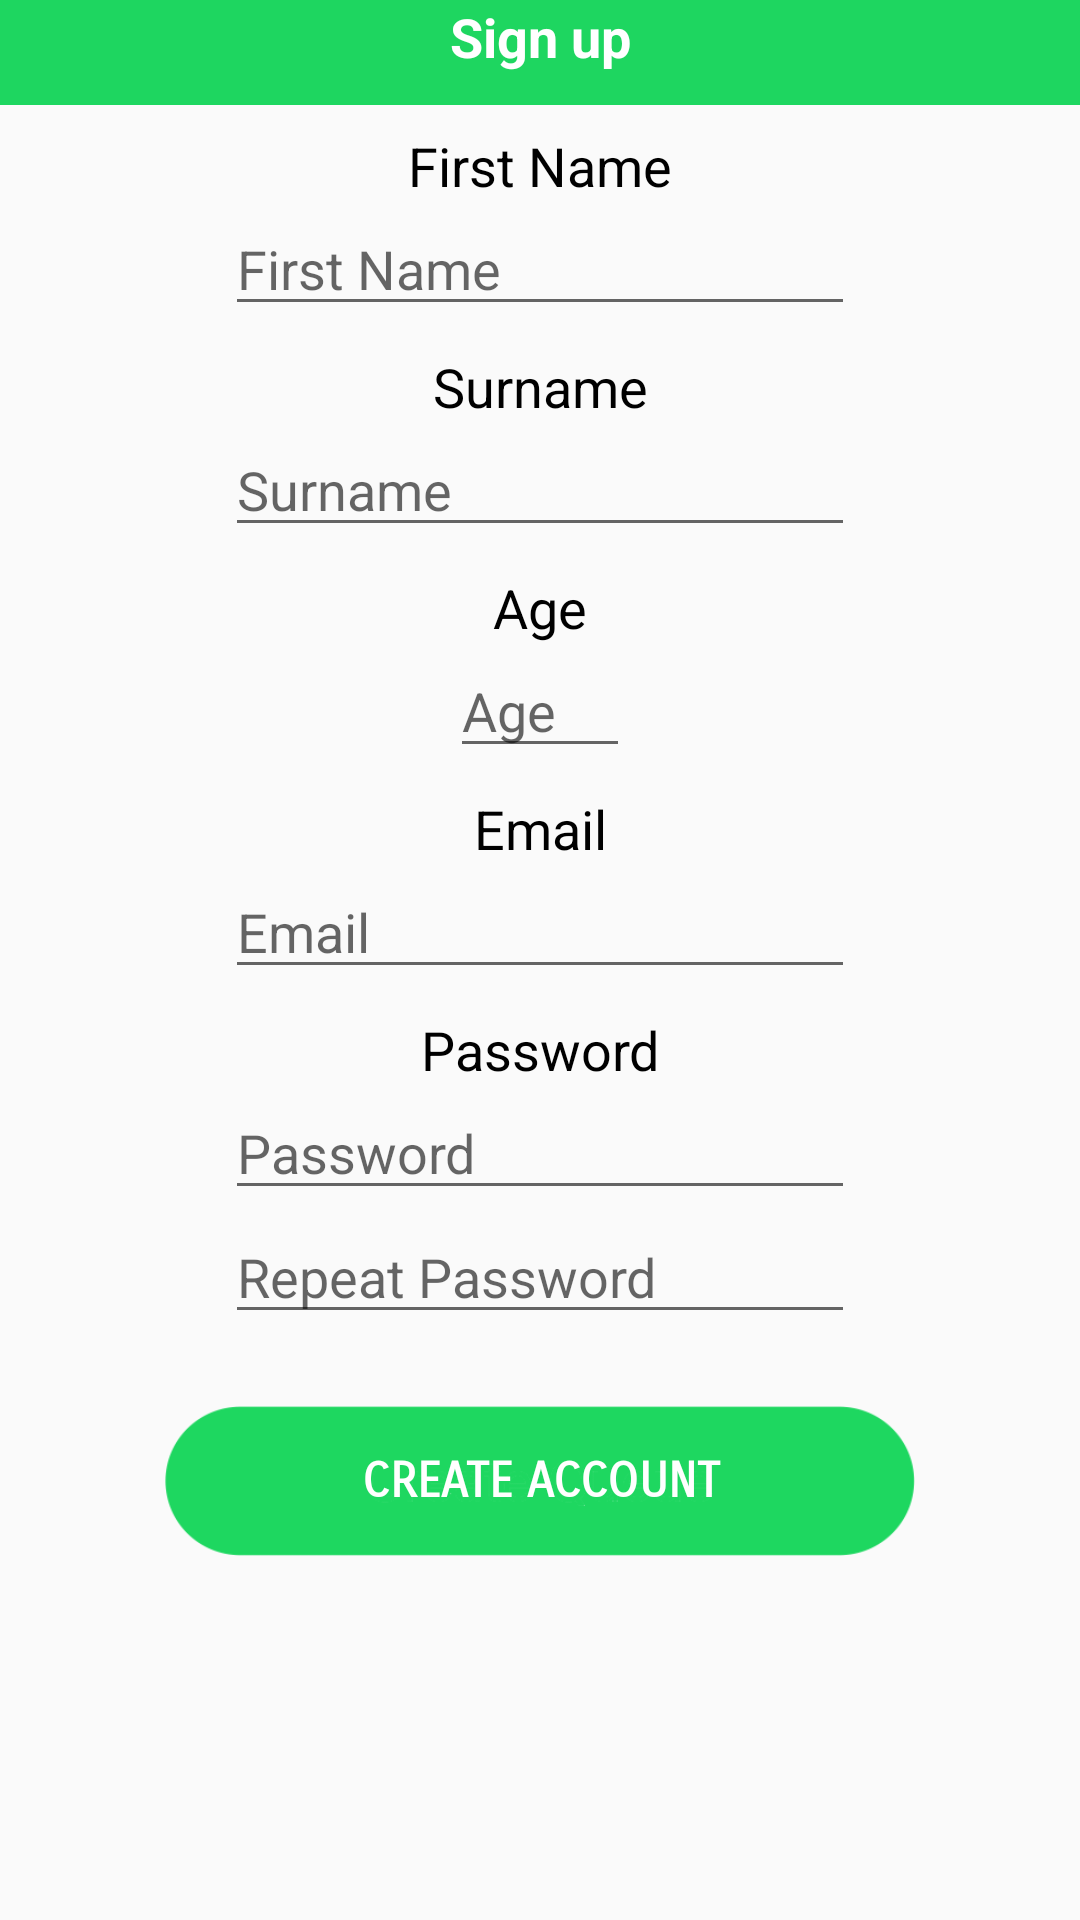

Write the Android layout XML for this screen, with the resource values it uses.
<!-- AndroidManifest.xml: application theme AppTheme -->
<!-- res/layout/activity_signup.xml -->
<?xml version="1.0" encoding="utf-8"?>
<android.support.constraint.ConstraintLayout xmlns:android="http://schemas.android.com/apk/res/android"
    xmlns:app="http://schemas.android.com/apk/res-auto"
    xmlns:tools="http://schemas.android.com/tools"
    android:layout_width="match_parent"
    android:layout_height="match_parent"
    tools:context="com.becama.queuethemusic.qtm.Signup">

    <ImageView
        android:id="@+id/imageView7"
        android:layout_width="0dp"
        android:layout_height="35dp"
        app:layout_constraintEnd_toEndOf="parent"
        app:layout_constraintStart_toStartOf="parent"
        app:layout_constraintTop_toTopOf="parent"
        app:srcCompat="@color/colorPrimary" />

    <TextView
        android:id="@+id/textView5"
        android:layout_width="wrap_content"
        android:layout_height="wrap_content"
        android:layout_marginEnd="8dp"
        android:layout_marginStart="8dp"
        android:fontFamily="sans-serif"
        android:text="@string/sign_up"
        android:textColor="@android:color/background_light"
        android:textSize="18sp"
        android:textStyle="bold"
        app:layout_constraintEnd_toEndOf="parent"
        app:layout_constraintStart_toStartOf="@+id/imageView7"
        app:layout_constraintTop_toTopOf="@+id/imageView7" />

    <TextView
        android:id="@+id/textView6"
        android:layout_width="wrap_content"
        android:layout_height="wrap_content"
        android:layout_marginEnd="8dp"
        android:layout_marginStart="8dp"
        android:layout_marginTop="8dp"
        android:text="@string/first_name"
        android:textColor="@android:color/black"
        android:textSize="18sp"
        app:layout_constraintEnd_toEndOf="parent"
        app:layout_constraintStart_toStartOf="parent"
        app:layout_constraintTop_toBottomOf="@+id/imageView7" />

    <EditText
        android:id="@+id/signup_first_name"
        android:layout_width="wrap_content"
        android:layout_height="wrap_content"
        android:layout_marginEnd="8dp"
        android:layout_marginStart="8dp"
        android:ems="10"
        android:hint="@string/first_name"
        android:inputType="textPersonName"
        app:layout_constraintEnd_toEndOf="parent"
        app:layout_constraintStart_toStartOf="parent"
        app:layout_constraintTop_toBottomOf="@+id/textView6" />

    <TextView
        android:id="@+id/textView7"
        android:layout_width="wrap_content"
        android:layout_height="wrap_content"
        android:layout_marginEnd="8dp"
        android:layout_marginStart="8dp"
        android:layout_marginTop="8dp"
        android:text="@string/surname"
        android:textColor="@android:color/black"
        android:textSize="18sp"
        app:layout_constraintEnd_toEndOf="parent"
        app:layout_constraintStart_toStartOf="parent"
        app:layout_constraintTop_toBottomOf="@+id/signup_first_name" />

    <EditText
        android:id="@+id/signup_surname"
        android:layout_width="wrap_content"
        android:layout_height="wrap_content"
        android:layout_marginEnd="8dp"
        android:layout_marginStart="8dp"
        android:ems="10"
        android:hint="@string/surname"
        android:inputType="textPersonName"
        app:layout_constraintEnd_toEndOf="parent"
        app:layout_constraintStart_toStartOf="parent"
        app:layout_constraintTop_toBottomOf="@+id/textView7" />

    <TextView
        android:id="@+id/textView8"
        android:layout_width="wrap_content"
        android:layout_height="wrap_content"
        android:layout_marginEnd="8dp"
        android:layout_marginStart="8dp"
        android:layout_marginTop="8dp"
        android:text="@string/email"
        android:textColor="@android:color/black"
        android:textSize="18sp"
        app:layout_constraintEnd_toEndOf="parent"
        app:layout_constraintStart_toStartOf="parent"
        app:layout_constraintTop_toBottomOf="@+id/signup_age" />

    <EditText
        android:id="@+id/signup_email"
        android:layout_width="wrap_content"
        android:layout_height="wrap_content"
        android:layout_marginEnd="8dp"
        android:layout_marginStart="8dp"
        android:ems="10"
        android:hint="@string/email"
        android:inputType="textEmailAddress"
        app:layout_constraintEnd_toEndOf="parent"
        app:layout_constraintStart_toStartOf="parent"
        app:layout_constraintTop_toBottomOf="@+id/textView8" />

    <TextView
        android:id="@+id/textView9"
        android:layout_width="wrap_content"
        android:layout_height="wrap_content"
        android:layout_marginEnd="8dp"
        android:layout_marginStart="8dp"
        android:layout_marginTop="8dp"
        android:text="@string/age"
        android:textColor="@android:color/black"
        android:textSize="18sp"
        app:layout_constraintEnd_toEndOf="parent"
        app:layout_constraintStart_toStartOf="parent"
        app:layout_constraintTop_toBottomOf="@+id/signup_surname" />

    <EditText
        android:id="@+id/signup_age"
        android:layout_width="60dp"
        android:layout_height="wrap_content"
        android:layout_marginEnd="8dp"
        android:layout_marginStart="8dp"
        android:ems="10"
        android:hint="@string/age"
        android:inputType="number"
        app:layout_constraintEnd_toEndOf="parent"
        app:layout_constraintStart_toStartOf="parent"
        app:layout_constraintTop_toBottomOf="@+id/textView9" />

    <TextView
        android:id="@+id/textView10"
        android:layout_width="wrap_content"
        android:layout_height="wrap_content"
        android:layout_marginEnd="8dp"
        android:layout_marginStart="8dp"
        android:layout_marginTop="8dp"
        android:text="@string/password"
        android:textColor="@android:color/black"
        android:textSize="18sp"
        app:layout_constraintEnd_toEndOf="parent"
        app:layout_constraintStart_toStartOf="parent"
        app:layout_constraintTop_toBottomOf="@+id/signup_email" />

    <EditText
        android:id="@+id/signup_password1"
        android:layout_width="wrap_content"
        android:layout_height="wrap_content"
        android:layout_marginEnd="8dp"
        android:layout_marginStart="8dp"
        android:ems="10"
        android:hint="@string/password"
        android:inputType="textPassword"
        app:layout_constraintEnd_toEndOf="parent"
        app:layout_constraintStart_toStartOf="parent"
        app:layout_constraintTop_toBottomOf="@+id/textView10" />

    <EditText
        android:id="@+id/signup_password2"
        android:layout_width="wrap_content"
        android:layout_height="wrap_content"
        android:layout_marginEnd="8dp"
        android:layout_marginStart="8dp"
        android:ems="10"
        android:hint="@string/repeat_password"
        android:inputType="textPassword"
        app:layout_constraintEnd_toEndOf="parent"
        app:layout_constraintStart_toStartOf="parent"
        app:layout_constraintTop_toBottomOf="@+id/signup_password1" />

    <Button
        android:id="@+id/button7"
        android:layout_width="250dp"
        android:layout_height="50dp"
        android:layout_marginEnd="8dp"
        android:layout_marginStart="8dp"
        android:layout_marginTop="24dp"
        android:background="@layout/button_style_cjq"
        android:fontFamily="sans-serif-smallcaps"
        android:onClick="CreateAccount"
        android:text="@string/create_account"
        android:textColor="@android:color/white"
        android:textSize="16sp"
        android:textStyle="bold"
        app:layout_constraintEnd_toEndOf="parent"
        app:layout_constraintStart_toStartOf="parent"
        app:layout_constraintTop_toBottomOf="@+id/signup_password2" />
</android.support.constraint.ConstraintLayout>
<!-- res/layout/button_style_cjq.xml (included above) -->
<?xml version="1.0" encoding="UTF-8"?>
<selector xmlns:android="http://schemas.android.com/apk/res/android" android:layout_height="50dp" android:layout_width="250dp">
    <item android:drawable="@drawable/cjq_button" android:state_pressed="false"/>
    <item android:drawable="@drawable/cjq_button_pressed" android:state_pressed="true" />
</selector>
<!-- resources referenced by this layout -->
<resources>
  <color name="colorPrimary">#1ed660</color>
  <!-- drawable cjq_button: png bitmap (drawable, 6256 bytes) -->
  <!-- drawable cjq_button_pressed: png bitmap (drawable, 6783 bytes) -->
  <string name="age">Age</string>
  <string name="create_account">Create Account</string>
  <string name="email">Email</string>
  <string name="first_name">First Name</string>
  <string name="password">Password</string>
  <string name="repeat_password">Repeat Password</string>
  <string name="sign_up">Sign up</string>
  <string name="surname">Surname</string>
  <style name="AppTheme" parent="Theme.AppCompat.Light.NoActionBar">
          
          <item name="colorPrimary">@color/colorPrimary</item>
          <item name="colorPrimaryDark">@color/colorPrimaryDark</item>
          <item name="colorAccent">@color/colorAccent</item>
      </style>
  <color name="colorPrimaryDark">#1ed660</color>
  <color name="colorAccent">#25e35a</color>
</resources>
